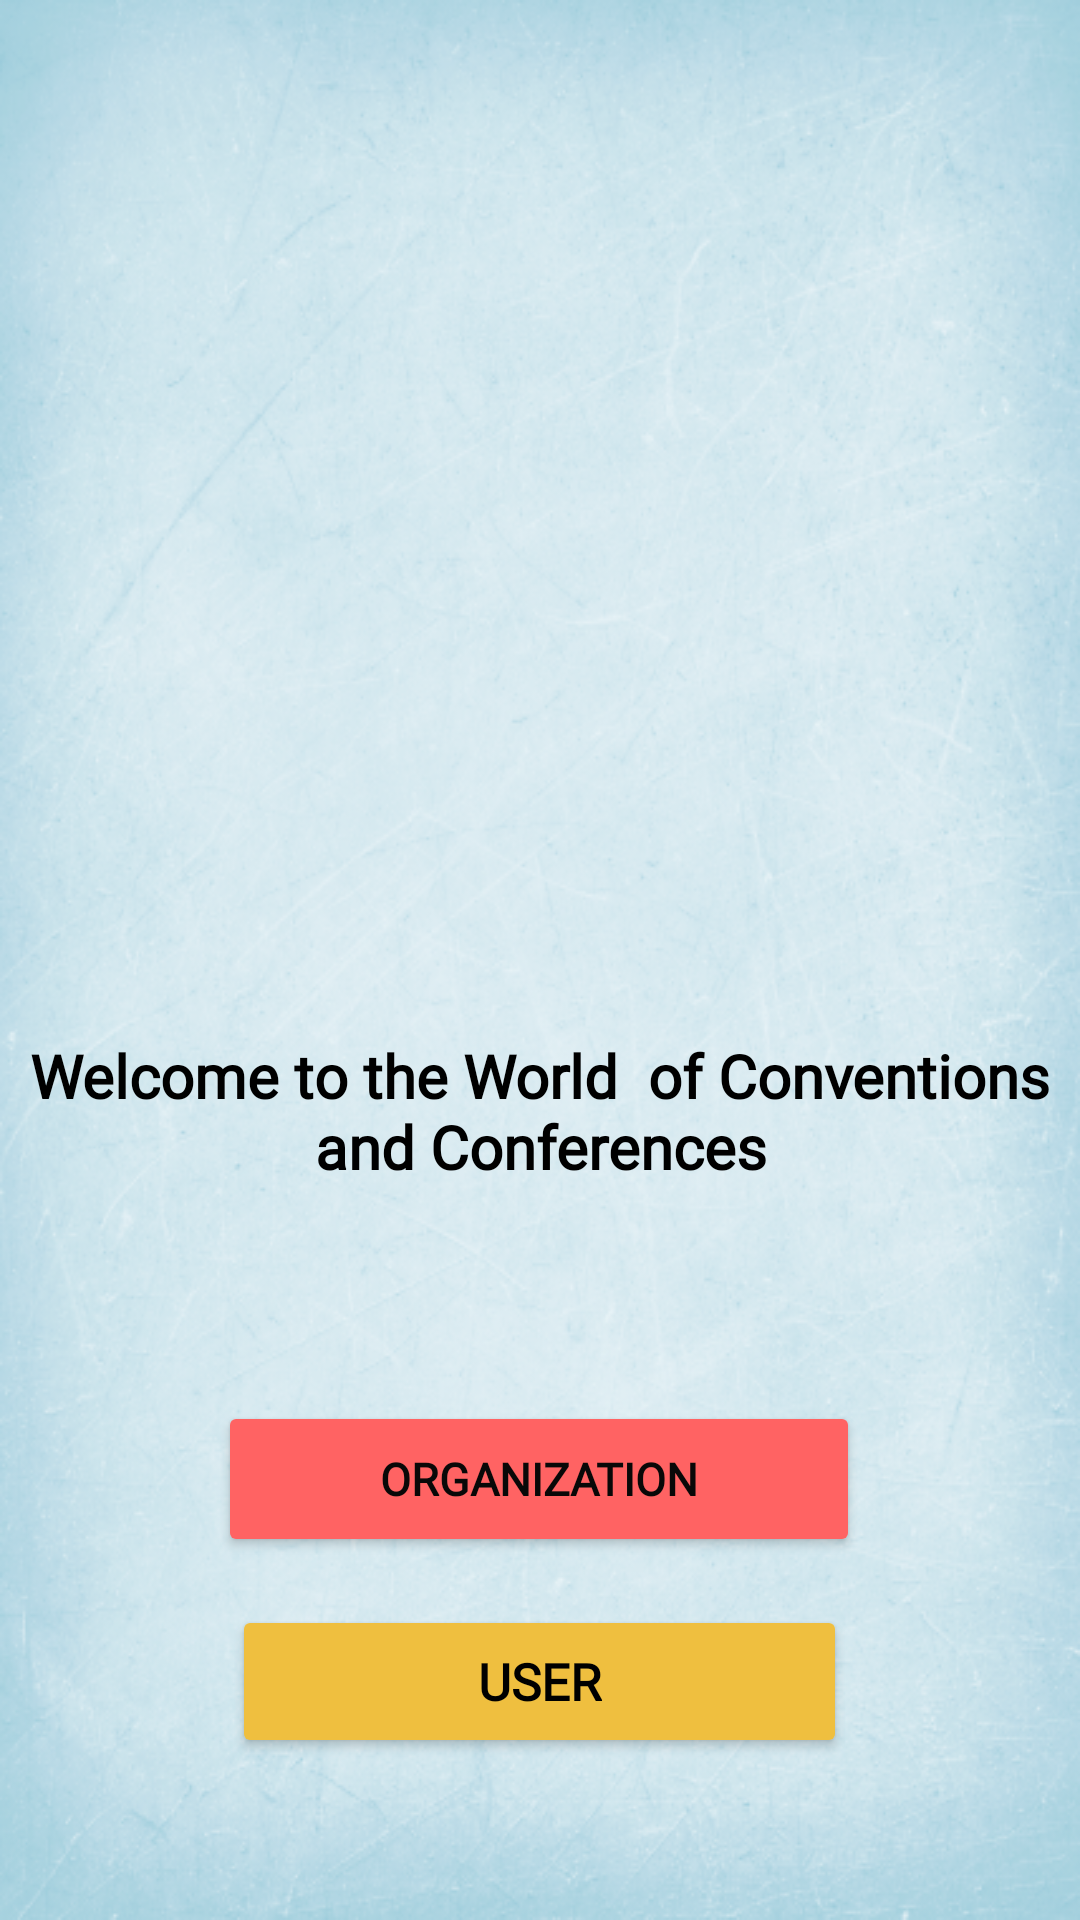

Reconstruct the res/layout file that produces this screen, plus the resources it refers to.
<!-- AndroidManifest.xml: application theme Theme.Coveapp -->
<!-- res/layout/fragment_choice.xml -->
<?xml version="1.0" encoding="utf-8"?>
<androidx.constraintlayout.widget.ConstraintLayout xmlns:android="http://schemas.android.com/apk/res/android"
    xmlns:app="http://schemas.android.com/apk/res-auto"
    android:id="@+id/frameLayout"
    android:layout_width="match_parent"
    android:layout_height="match_parent"
    android:background="@drawable/bg2">

    <Button
        android:id="@+id/org_button"
        android:layout_width="214dp"
        android:layout_height="52dp"
        android:backgroundTint="#FF6363"
        android:fontFamily="@font/roboto"
        android:text="ORGANIZATION"
        android:textColor="#090808"
        android:textSize="15dp"
        android:textStyle="bold"
        app:cornerRadius="20dp"
        app:layout_constraintBottom_toBottomOf="parent"
        app:layout_constraintEnd_toEndOf="parent"
        app:layout_constraintHorizontal_bias="0.497"
        app:layout_constraintStart_toStartOf="parent"
        app:layout_constraintTop_toBottomOf="@+id/textView2"
        app:layout_constraintVertical_bias="0.3" />

    <Button
        android:id="@+id/user_button"
        android:layout_width="205dp"
        android:layout_height="51dp"
        android:layout_marginTop="16dp"
        android:backgroundTint="#EFBF3F"
        android:fontFamily="@font/roboto"
        android:text="USER"
        android:textColor="@color/black"
        android:textSize="17dp"
        android:textStyle="bold"
        app:cornerRadius="20dp"
        app:layout_constraintEnd_toEndOf="@+id/org_button"
        app:layout_constraintStart_toStartOf="@+id/org_button"
        app:layout_constraintTop_toBottomOf="@+id/org_button" />

    <TextView
        android:id="@+id/textView2"
        android:layout_width="342dp"
        android:layout_height="80dp"
        android:layout_marginTop="16dp"
        android:fontFamily="@font/roboto"
        android:paddingTop="10dp"
        android:text="Welcome to the World  of Conventions and Conferences"
        android:textAlignment="center"
        android:textColor="#000000"
        android:textSize="20dp"
        android:textStyle="bold"
        app:layout_constraintEnd_toEndOf="parent"
        app:layout_constraintHorizontal_bias="0.492"
        app:layout_constraintStart_toStartOf="parent"
        app:layout_constraintTop_toBottomOf="@+id/imageView7" />

    <ImageView
        android:id="@+id/imageView7"
        android:layout_width="188dp"
        android:layout_height="175dp"
        android:layout_marginStart="118dp"
        android:layout_marginTop="144dp"
        android:layout_marginEnd="120dp"
        app:layout_constraintEnd_toEndOf="parent"
        app:layout_constraintHorizontal_bias="0.466"
        app:layout_constraintStart_toStartOf="parent"
        app:layout_constraintTop_toTopOf="parent"
        app:srcCompat="@drawable/profile" />

</androidx.constraintlayout.widget.ConstraintLayout>
<!-- resources referenced by this layout -->
<resources>
  <color name="black">#FF000000</color>
  <!-- drawable bg2: png bitmap (drawable, 361280 bytes) -->
  <style name="Theme.Coveapp" parent="Theme.MaterialComponents.DayNight.NoActionBar">
          
          <item name="colorPrimary">@color/purple_500</item>
          <item name="colorPrimaryVariant">@color/purple_700</item>
          <item name="colorOnPrimary">@color/white</item>
          
          <item name="colorSecondary">@color/teal_200</item>
          <item name="colorSecondaryVariant">@color/teal_700</item>
          <item name="colorOnSecondary">@color/black</item>
          
          <item name="android:statusBarColor" tools:targetApi="l">?attr/colorPrimaryVariant</item>
          
      </style>
  <color name="purple_500">#FF6200EE</color>
  <color name="purple_700">#FF3700B3</color>
  <color name="white">#FFFFFFFF</color>
  <color name="teal_200">#FF03DAC5</color>
  <color name="teal_700">#FF018786</color>
</resources>
